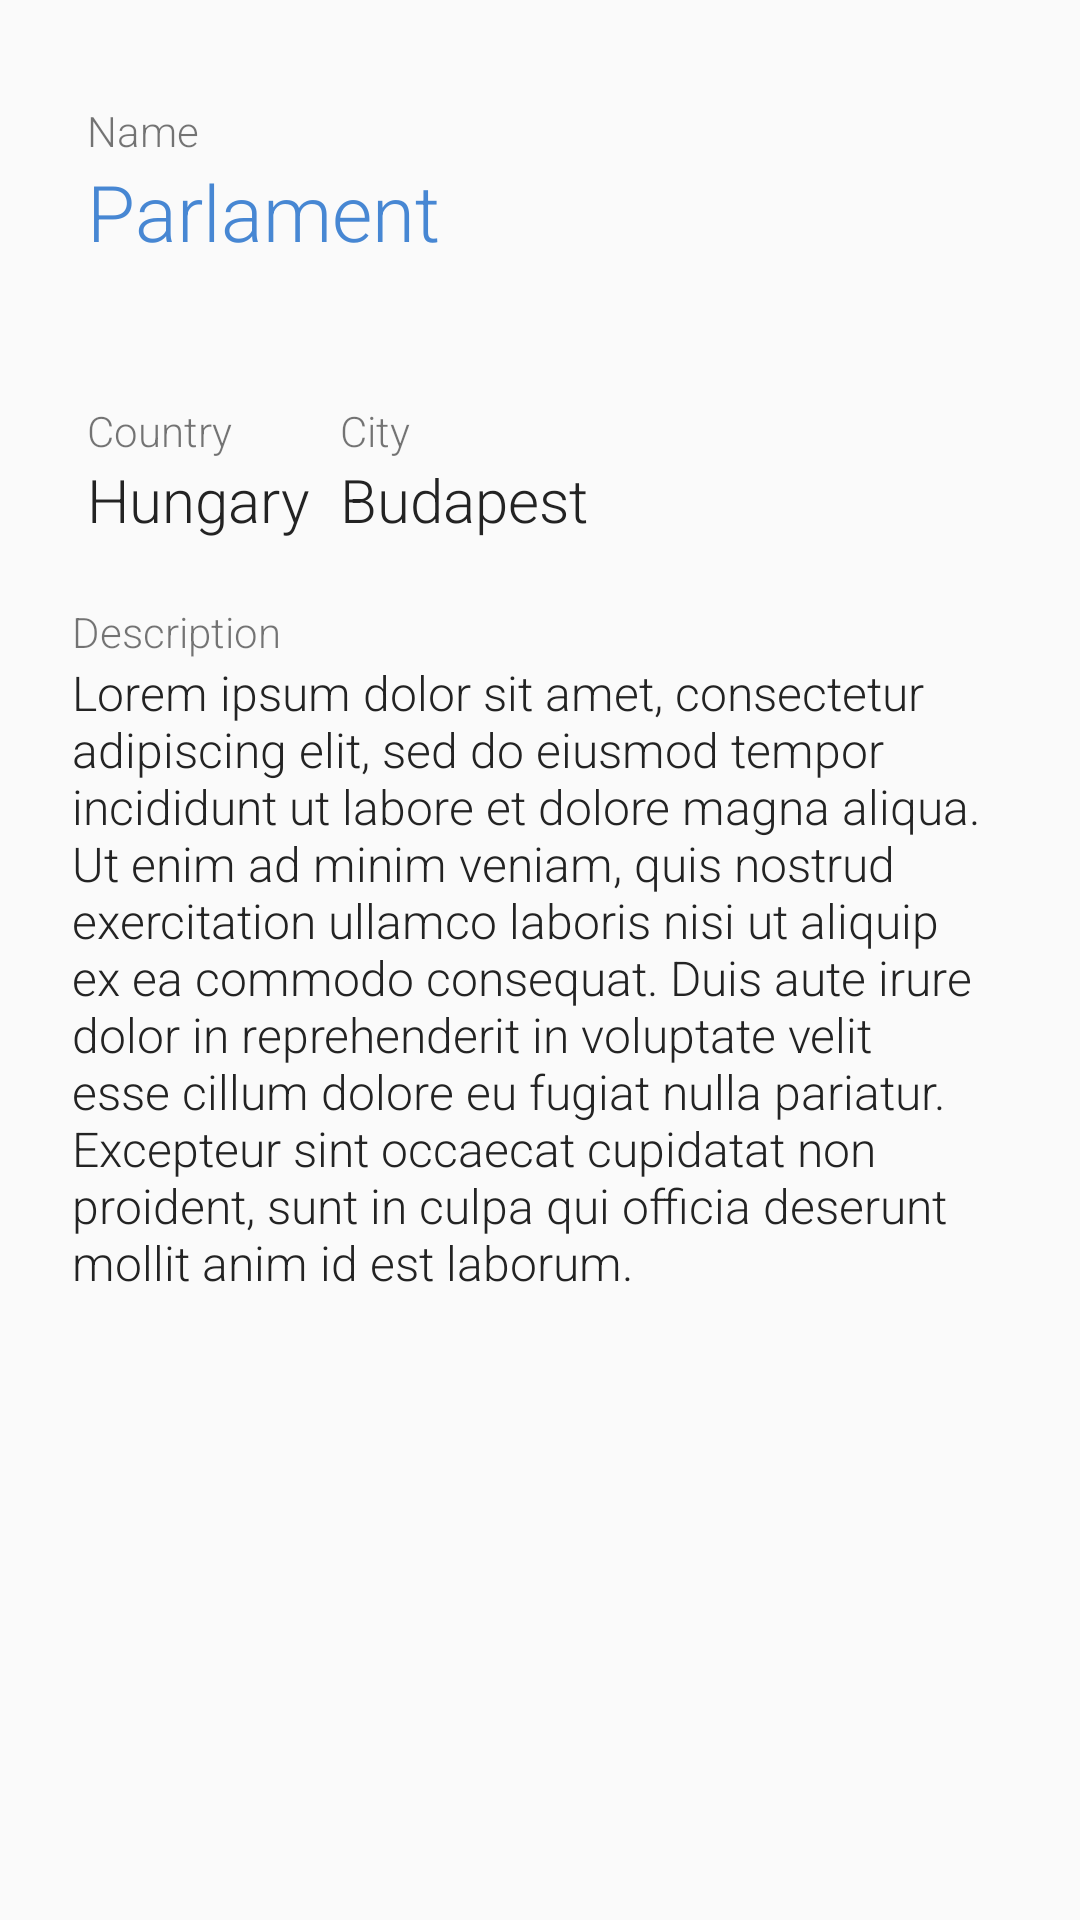

Write the Android layout XML for this screen, with the resource values it uses.
<!-- AndroidManifest.xml: application theme AppTheme -->
<!-- res/layout/activity_details.xml -->
<?xml version="1.0" encoding="utf-8"?>
<LinearLayout xmlns:android="http://schemas.android.com/apk/res/android"
    android:layout_width="match_parent"
    android:layout_height="match_parent"
    xmlns:tools="http://schemas.android.com/tools"
    android:orientation="vertical"
    android:padding="24dip">

    <LinearLayout
        xmlns:android="http://schemas.android.com/apk/res/android"
        android:layout_width="match_parent"
        android:layout_height="wrap_content"
        android:orientation="horizontal"
        >

        <LinearLayout
            xmlns:android="http://schemas.android.com/apk/res/android"
            android:layout_width="wrap_content"
            android:layout_height="wrap_content"
            android:orientation="vertical"
            android:padding="5dip"
            >

            // NAME
            <TextView
                android:layout_width="wrap_content"
                android:layout_height="wrap_content"
                android:layout_marginTop="5dip"
                android:text="@string/name"/>

            <TextView
                android:id="@+id/ItemNameText"
                android:layout_width="206dp"
                android:layout_height="wrap_content"
                android:text="Parlament"
                android:textColor="@color/colorPrimary"
                android:textSize="26sp" />
        </LinearLayout>

    // CATEGORY

        <ImageView
            android:id="@+id/MonumentItemCategoryImageView"
            android:layout_width="100dp"
            android:layout_height="100dp"
            android:layout_marginLeft="15dp"
            android:padding="8dp"
            tools:src="@drawable/ic_building" />

</LinearLayout>

    <LinearLayout
        xmlns:android="http://schemas.android.com/apk/res/android"
        android:layout_width="match_parent"
        android:layout_height="wrap_content"
        android:orientation="horizontal"
        >
        <LinearLayout
            xmlns:android="http://schemas.android.com/apk/res/android"
            android:layout_width="wrap_content"
            android:layout_height="wrap_content"
            android:orientation="vertical"
            android:padding="5dip"
            >
    // COUNTRY
    <TextView
        android:layout_width="wrap_content"
        android:layout_height="wrap_content"
        android:layout_marginTop="5dip"
        android:text="@string/Country"/>

    <TextView
        android:textSize="20sp"
        android:id="@+id/ItemCountryText"
        android:textColor="@color/colorPrimaryDark"
        android:layout_width="wrap_content"
        android:layout_height="wrap_content"
        android:text="Hungary"/>
    />

        </LinearLayout>


        <LinearLayout
            xmlns:android="http://schemas.android.com/apk/res/android"
            android:layout_width="wrap_content"
            android:layout_height="wrap_content"
            android:orientation="vertical"
            android:padding="5dip"
            >

    // CITY
    <TextView
        android:layout_width="wrap_content"
        android:layout_height="wrap_content"
        android:layout_marginTop="5dip"
        android:text="@string/city"/>
    <TextView
        android:textSize="20sp"
        android:id="@+id/ItemCityText"
        android:layout_width="wrap_content"
        android:layout_height="wrap_content"
        android:textColor="@color/colorPrimaryDark"
        android:text="Budapest"/>
        </LinearLayout>

    </LinearLayout>
    // DESCRIPTION
    <TextView
        android:layout_width="wrap_content"
        android:layout_height="wrap_content"
        android:layout_marginTop="16dip"
        android:text="@string/description"/>

    <TextView
        android:textSize="16sp"
        android:id="@+id/ItemDescriptionText"
        android:layout_width="match_parent"
        android:layout_height="wrap_content"
        android:textColor="@color/colorPrimaryDark"
        android:text="@string/LoremIpsum"/>
    />


    />




</LinearLayout>
<!-- resources referenced by this layout -->
<resources>
  <color name="colorPrimary">#4787d3</color>
  <color name="colorPrimaryDark">#232323</color>
  <!-- drawable ic_building (drawable) -->
  <vector android:height="24dp" android:viewportHeight="111.11"
      android:viewportWidth="111.11" android:width="24dp" xmlns:android="http://schemas.android.com/apk/res/android">
      <path android:fillColor="#AABFD8" android:pathData="M52.22,0l-1.095,5.064l2.095,0.452l-1.986,9.195l-1.524,-0.304l-19.411,89.851H15.951v6.852h71.957v-6.852H74.034l17.461,-80.825l-1.513,-0.351l1.986,-9.195l2.094,0.453l1.096,-5.064L52.22,0zM52.901,75.507l-2.46,11.389l-8.003,-1.729l2.46,-11.39c0.478,-2.21 2.657,-3.614 4.867,-3.138C51.974,71.119 53.38,73.298 52.901,75.507zM57.887,52.422L55.428,63.81l-8.004,-1.729l2.461,-11.39c0.478,-2.209 2.656,-3.614 4.868,-3.136C56.963,48.033 58.366,50.212 57.887,52.422zM52.411,38.997l2.46,-11.39c0.478,-2.209 2.656,-3.614 4.866,-3.137c2.211,0.478 3.614,2.656 3.138,4.866l-2.46,11.388L52.411,38.997zM71.37,79.499L68.91,90.886l-8.003,-1.729l2.459,-11.39c0.479,-2.209 2.656,-3.614 4.867,-3.137C70.443,75.109 71.848,77.288 71.37,79.499zM76.358,56.413l-2.461,11.389l-8.004,-1.729l2.459,-11.389c0.479,-2.21 2.656,-3.615 4.867,-3.138C75.43,52.024 76.834,54.201 76.358,56.413zM81.346,33.325l-2.461,11.39l-8.004,-1.73l2.461,-11.389c0.477,-2.21 2.655,-3.615 4.865,-3.137C80.418,28.938 81.823,31.117 81.346,33.325z"/>
  </vector>
  <string name="Country">Country</string>
  <string name="LoremIpsum">Lorem ipsum dolor sit amet, consectetur adipiscing elit, sed do eiusmod tempor incididunt ut labore et dolore magna aliqua. Ut enim ad minim veniam, quis nostrud exercitation ullamco laboris nisi ut aliquip ex ea commodo consequat. Duis aute irure dolor in reprehenderit in voluptate velit esse cillum dolore eu fugiat nulla pariatur. Excepteur sint occaecat cupidatat non proident, sunt in culpa qui officia deserunt mollit anim id est laborum.</string>
  <string name="city">City</string>
  <string name="description">Description</string>
  <string name="name">Name</string>
  <style name="AppTheme" parent="Theme.AppCompat.Light.DarkActionBar">
          
          <item name="colorPrimary">@color/colorPrimary</item>
          <item name="colorPrimaryDark">@color/colorPrimaryDark</item>
          <item name="colorAccent">@color/colorAccent</item>
  
          <item name="android:textViewStyle">@style/RobotoTextViewStyle</item>
      </style>
  <color name="colorAccent">#D81B60</color>
  <style name="RobotoTextViewStyle" parent="android:Widget.TextView">
          <item name="android:fontFamily">sans-serif-light</item>
      </style>
</resources>
